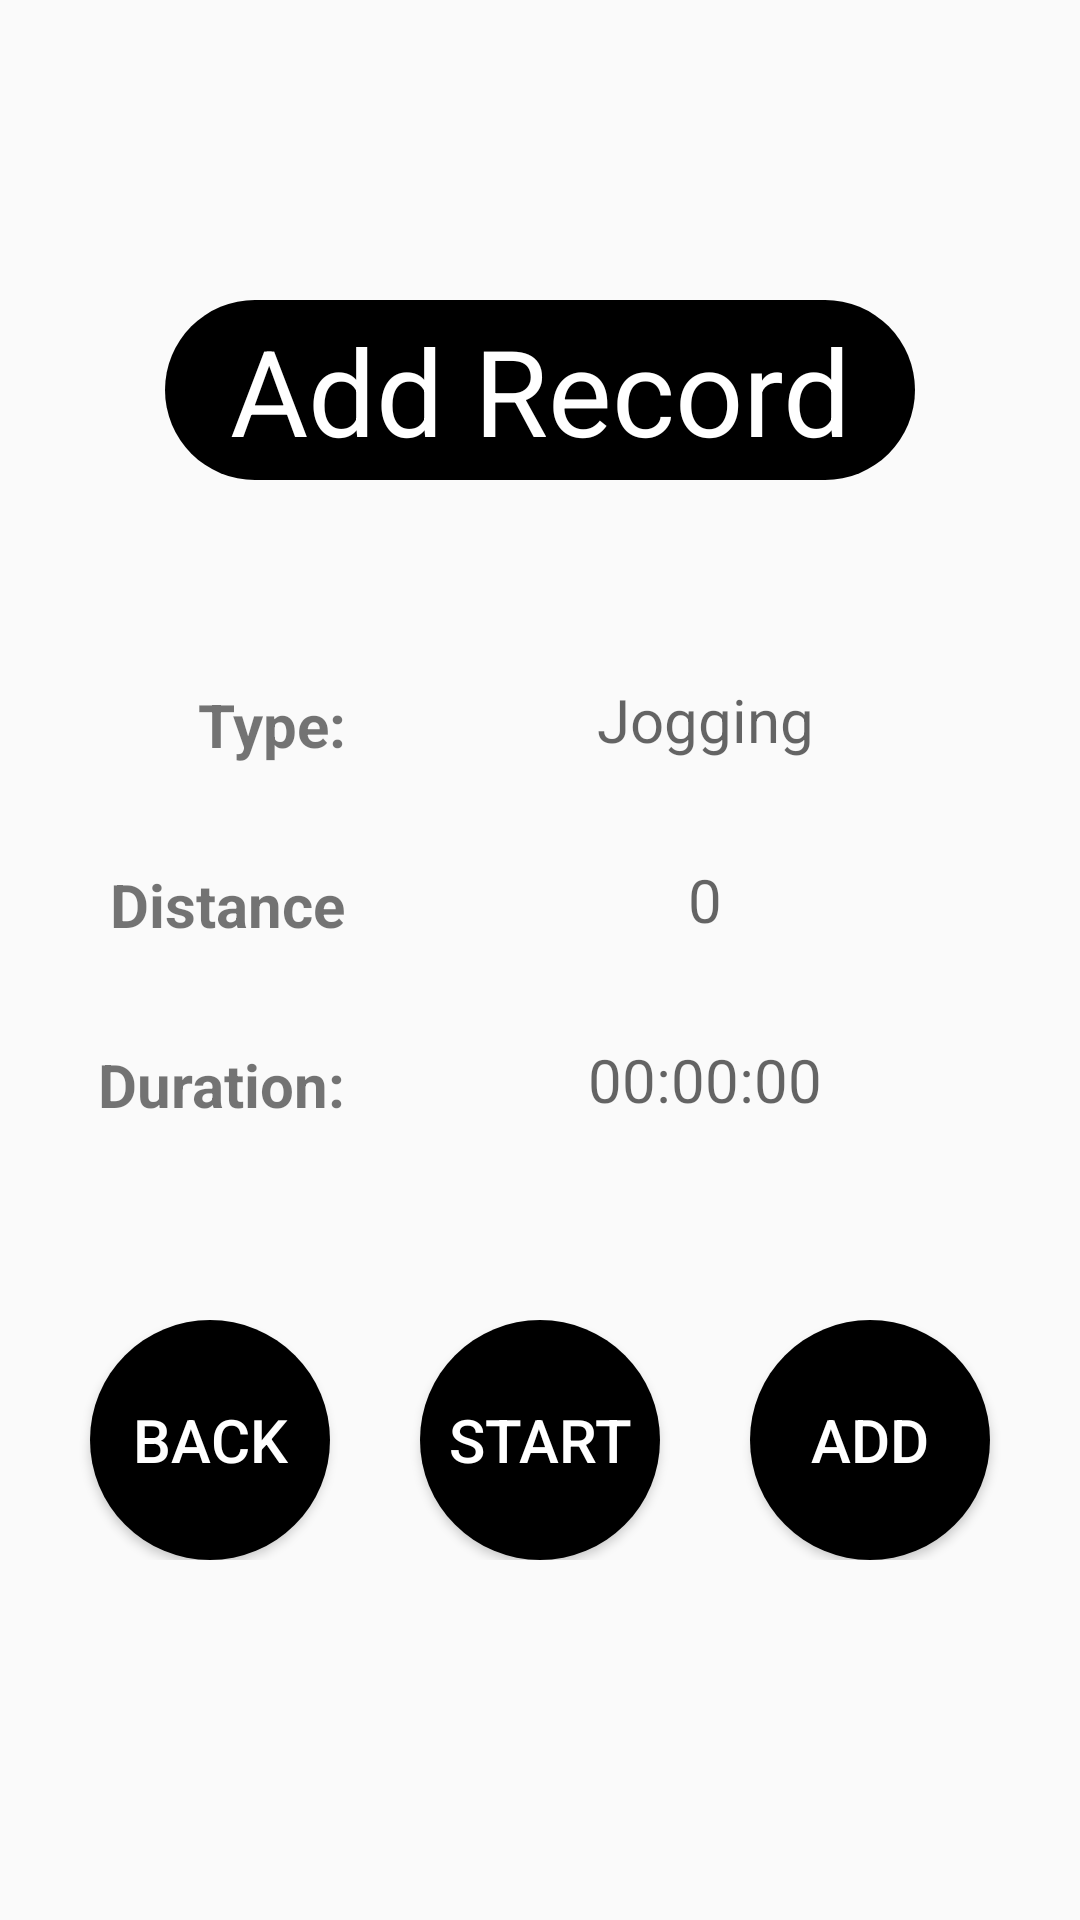

Write the Android layout XML for this screen, with the resource values it uses.
<!-- AndroidManifest.xml: application theme Theme.Flexfit -->
<!-- res/layout/activity_addrecord.xml -->
<?xml version="1.0" encoding="utf-8"?>
<androidx.constraintlayout.widget.ConstraintLayout xmlns:android="http://schemas.android.com/apk/res/android"
    android:layout_width="match_parent"
    android:layout_height="match_parent">

    <ScrollView
        android:layout_width="match_parent"
        android:layout_height="match_parent">
        <LinearLayout
            android:layout_width="match_parent"
            android:layout_height="wrap_content"
            android:orientation="vertical">

            <TextView
                android:layout_width="250dp"
                android:layout_height="60dp"
                android:layout_gravity="center"
                android:layout_marginTop="100dp"
                android:background="@drawable/circle_title2"
                android:gravity="center"
                android:text="@string/add_record"
                android:textColor="#FFFFFF"
                android:textSize="40dp" />


            <LinearLayout
                android:layout_width="350dp"
                android:layout_height="wrap_content"
                android:orientation="vertical"
                android:layout_marginTop="50dp"
                android:layout_gravity="center">

                <LinearLayout
                    android:layout_width="350dp"
                    android:layout_height="60dp"
                    android:orientation="horizontal"
                    android:gravity="center">

                    <TextView
                        android:layout_width="90dp"
                        android:layout_height="50dp"
                        android:layout_marginTop="13dp"
                        android:gravity="right"
                        android:text="@string/type"
                        android:textSize="20dp"
                        android:textStyle="bold" />
                    <EditText
                        android:id="@+id/edittext_type"
                        android:layout_width="200dp"
                        android:layout_height="50dp"
                        android:layout_gravity="center"
                        android:background="@drawable/circle_title"
                        android:gravity="center"
                        android:hint="@string/jogging"
                        android:textSize="20dp"
                        android:layout_marginLeft="20dp"
                        android:maxLength="11"/>
                </LinearLayout>

                <LinearLayout
                    android:layout_width="350dp"
                    android:layout_height="60dp"
                    android:orientation="horizontal"
                    android:gravity="center">

                    <TextView
                        android:layout_width="90dp"
                        android:layout_height="50dp"
                        android:layout_marginTop="13dp"
                        android:gravity="right"
                        android:text="@string/distance"
                        android:textSize="20dp"
                        android:textStyle="bold" />

                    <TextView
                        android:id="@+id/detailed_distance"
                        android:layout_width="200dp"
                        android:layout_height="46dp"
                        android:layout_gravity="center"
                        android:layout_marginLeft="20dp"
                        android:background="@drawable/circle_title"
                        android:gravity="center"
                        android:hint="0"
                        android:textSize="20dp"></TextView>
                </LinearLayout>

                <LinearLayout
                    android:layout_width="350dp"
                    android:layout_height="60dp"
                    android:orientation="horizontal"
                    android:gravity="center">

                    <TextView
                        android:layout_width="90dp"
                        android:layout_height="50dp"
                        android:layout_marginTop="13dp"
                        android:gravity="right"
                        android:text="@string/duration"
                        android:textSize="20dp"
                        android:textStyle="bold" />
                    <TextView
                        android:id="@+id/duration_detail"
                        android:layout_width="200dp"
                        android:layout_height="50dp"
                        android:layout_gravity="center"
                        android:background="@drawable/circle_title"
                        android:gravity="center"
                        android:hint="00:00:00"
                        android:textSize="20dp"
                        android:layout_marginLeft="20dp"
                        android:maxLength="10"/>
                </LinearLayout>
            </LinearLayout>

            <LinearLayout
                android:layout_width="match_parent"
                android:layout_height="wrap_content"
                android:orientation="horizontal"
                android:layout_marginTop="50dp"
                android:gravity="center">

                <Button
                    android:id="@+id/back"
                    android:layout_width="80dp"
                    android:layout_height="80dp"
                    android:layout_marginRight="30dp"
                    android:background="@drawable/circle_button2"
                    android:gravity="center"
                    android:text="@string/back"
                    android:textColor="#FFFFFF"
                    android:textSize="20dp" />
                <Button
                    android:id="@+id/control"
                    android:layout_width="80dp"
                    android:layout_height="80dp"
                    android:text="@string/start"
                    android:gravity="center"
                    android:background="@drawable/circle_button2"
                    android:textColor="#FFFFFF"
                    android:textSize="20dp"/>
                <Button
                    android:id="@+id/add"
                    android:layout_width="80dp"
                    android:layout_height="80dp"
                    android:text="@string/add"
                    android:gravity="center"
                    android:background="@drawable/circle_button2"
                    android:textColor="#FFFFFF"
                    android:textSize="20dp"
                    android:layout_gravity="left"
                    android:layout_marginLeft="30dp"/>
            </LinearLayout>
        </LinearLayout>
    </ScrollView>

</androidx.constraintlayout.widget.ConstraintLayout>
<!-- resources referenced by this layout -->
<resources>
  <!-- drawable circle_button2 (drawable) -->
  <?xml version="1.0" encoding="utf-8"?>
  <shape xmlns:android="http://schemas.android.com/apk/res/android"
      android:shape="rectangle">
      <solid
          android:color="#000000"/>
      <padding
          android:left="0dp"
          android:right="0dp"/>
      <corners
          android:radius="50dp"/>
  </shape>
  <!-- drawable circle_title2 (drawable) -->
  <?xml version="1.0" encoding="utf-8"?>
  <shape xmlns:android="http://schemas.android.com/apk/res/android"
      android:shape="rectangle">
      <solid
          android:color="#000000"/>
      <padding
          android:left="20dp"
          android:right="20dp"/>
      <corners
          android:radius="30dp"/>
  </shape>
  <string name="add">Add</string>
  <string name="add_record">Add Record</string>
  <string name="back">Back</string>
  <string name="distance">Distance</string>
  <string name="duration">Duration:</string>
  <string name="jogging">Jogging</string>
  <string name="start">Start</string>
  <string name="type">Type:</string>
  <style name="Theme.Flexfit" parent="Theme.MaterialComponents.DayNight.Bridge">
          
          <item name="colorPrimary">@color/purple_500</item>
          <item name="colorPrimaryVariant">@color/purple_700</item>
          <item name="colorOnPrimary">@color/white</item>
          
          <item name="colorSecondary">@color/teal_200</item>
          <item name="colorSecondaryVariant">@color/teal_700</item>
          <item name="colorOnSecondary">@color/black</item>
          
          <item name="android:statusBarColor">?attr/colorPrimaryVariant</item>
          
      </style>
  <!-- not gathered from this repository: default colours our renderer supplied (Android Studio template values) -->
  <color name="purple_500">#FF6200EE</color>
  <color name="purple_700">#FF3700B3</color>
  <color name="teal_200">#FF03DAC5</color>
  <color name="teal_700">#FF018786</color>
  <color name="black">#FF000000</color>
  <color name="white">#FFFFFFFF</color>
</resources>
